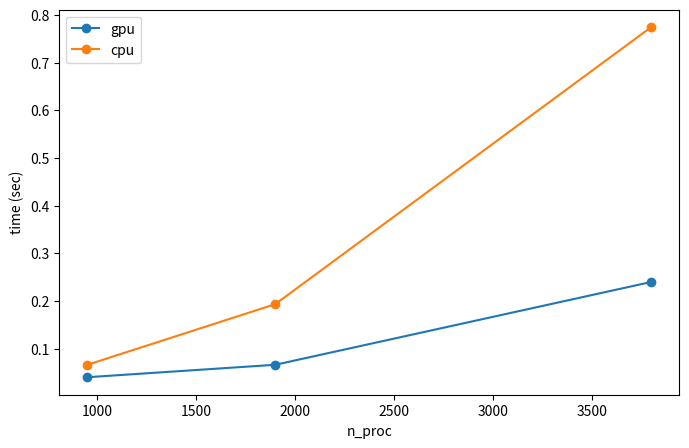
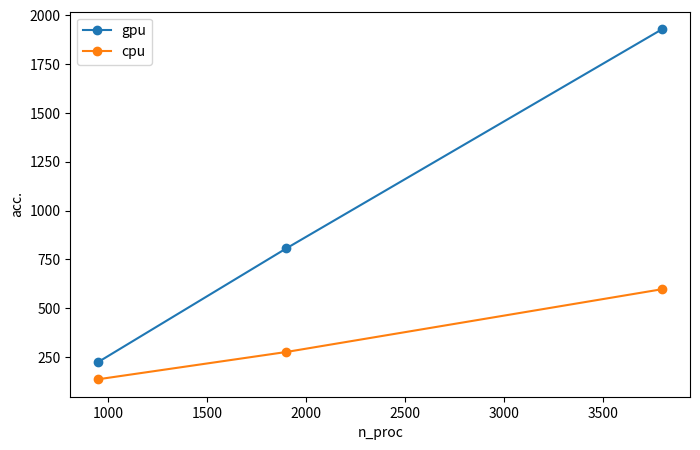

Here is the Python script that generated these plots, in order:
import matplotlib.pyplot as plt

n_proc = [950, 1900, 3800]

seq = [8.99, 53.26750, 462.27583]
gpu = [0.03997, 0.06608, 0.23972]
cpu = [0.06608, 0.19329, 0.77432]


plt.figure(figsize=(8, 5), dpi=80)
p1, = plt.plot(n_proc, gpu, label='gpu', marker='o')
p2, = plt.plot(n_proc, cpu, label='cpu', marker='o')
plt.ylabel('time (sec)')
plt.xlabel('n_proc')
plt.legend(handles=[p1, p2])
plt.savefig('pic2.jpg')


acc_gpu = [round(a / b, 6) for a, b in zip(seq, gpu)]
acc_cpu = [round(a / b, 6) for a, b in zip(seq, cpu)]

plt.figure(figsize=(8, 5), dpi=80)
p1, = plt.plot(n_proc, acc_gpu, label='gpu', marker='o')
p2, = plt.plot(n_proc, acc_cpu, label='cpu', marker='o')
plt.ylabel('acc.')
plt.xlabel('n_proc')
plt.legend(handles=[p1, p2])
plt.savefig('pic3.jpg')

print(acc_gpu)
print(acc_cpu)
